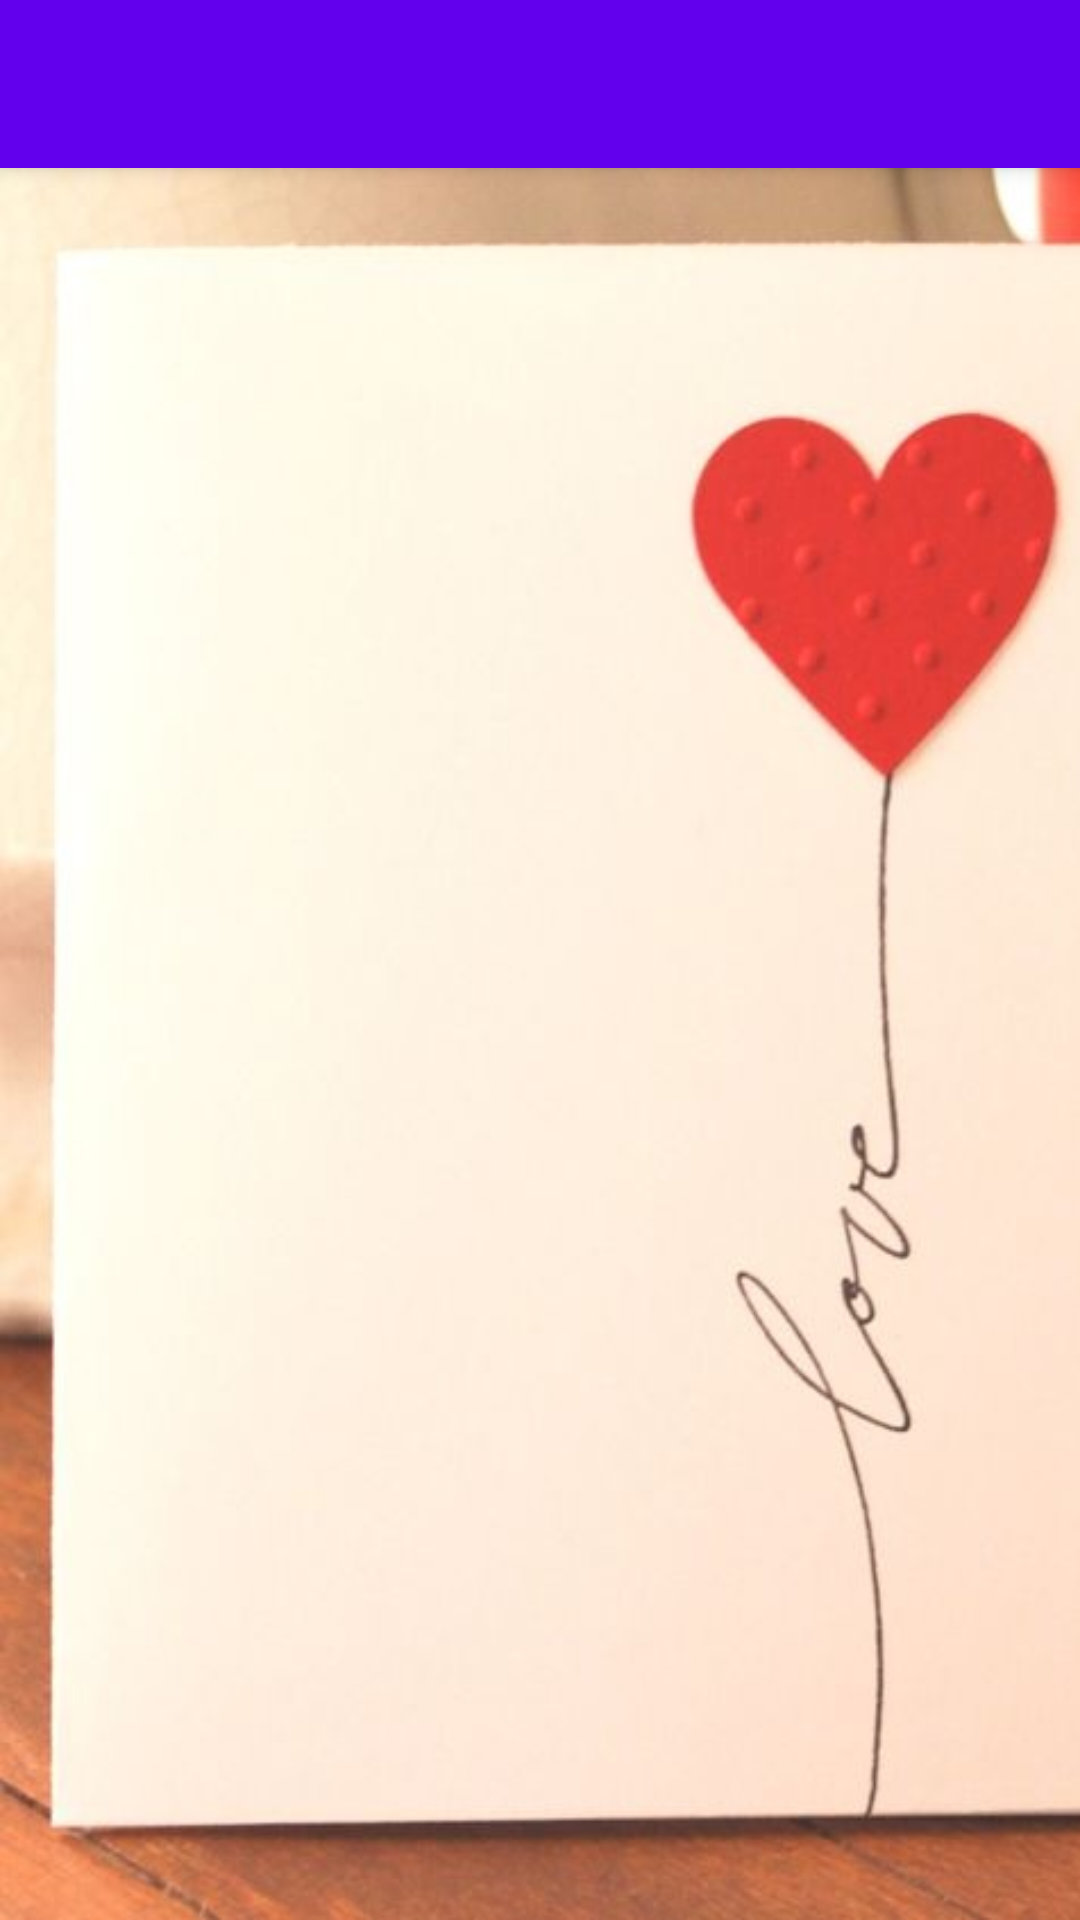

This screen was rendered from an Android layout file. Write that file and the resources it references.
<!-- AndroidManifest.xml: application theme AppTheme -->
<!-- res/layout/activity_annevarsary.xml -->
<?xml version="1.0" encoding="utf-8"?>
<android.support.design.widget.CoordinatorLayout xmlns:android="http://schemas.android.com/apk/res/android"
    xmlns:app="http://schemas.android.com/apk/res-auto"
    xmlns:tools="http://schemas.android.com/tools"
    android:layout_width="match_parent"
    android:layout_height="match_parent"
    android:fitsSystemWindows="true"
    tools:context="com.k3ench.mygreetings.Annevarsary">

    <android.support.design.widget.AppBarLayout
        android:layout_width="match_parent"
        android:layout_height="wrap_content"
        android:theme="@style/AppTheme.AppBarOverlay">

        <android.support.v7.widget.Toolbar
            android:id="@+id/toolbar"
            android:layout_width="match_parent"
            android:layout_height="?attr/actionBarSize"
            android:background="?attr/colorPrimary"
            app:popupTheme="@style/AppTheme.PopupOverlay" />

    </android.support.design.widget.AppBarLayout>

    <include layout="@layout/content_annevarsary" />



</android.support.design.widget.CoordinatorLayout>
<!-- res/layout/content_annevarsary.xml (included above) -->
<?xml version="1.0" encoding="utf-8"?>
<RelativeLayout xmlns:android="http://schemas.android.com/apk/res/android"
    xmlns:app="http://schemas.android.com/apk/res-auto"
    xmlns:tools="http://schemas.android.com/tools"
    android:id="@+id/content_annevarsary"
    android:layout_width="match_parent"
    android:layout_height="match_parent"
    android:background="@drawable/l"
    android:paddingBottom="@dimen/activity_vertical_margin"

    android:paddingRight="@dimen/activity_horizontal_margin"
    android:paddingTop="@dimen/activity_vertical_margin"
    app:layout_behavior="@string/appbar_scrolling_view_behavior"
    tools:context="com.k3ench.mygreetings.Annevarsary"
    tools:showIn="@layout/activity_annevarsary">
    <ListView
        android:layout_width="match_parent"
        android:layout_height="match_parent"
        android:id="@+id/gridview1"
        android:numColumns="1"
        android:columnWidth="100dp"
        android:stretchMode="columnWidth"
        android:verticalSpacing="5dp"
        android:gravity="center"
        android:focusable="true"
        android:clickable="true"
        android:layout_marginLeft="5dp"
        android:layout_marginRight="5dp"></ListView>

</RelativeLayout>
<!-- resources referenced by this layout -->
<resources>
  <dimen name="activity_horizontal_margin">16dp</dimen>
  <dimen name="activity_vertical_margin">16dp</dimen>
  <!-- drawable l: jpg bitmap (drawable, 31297 bytes) -->
</resources>
